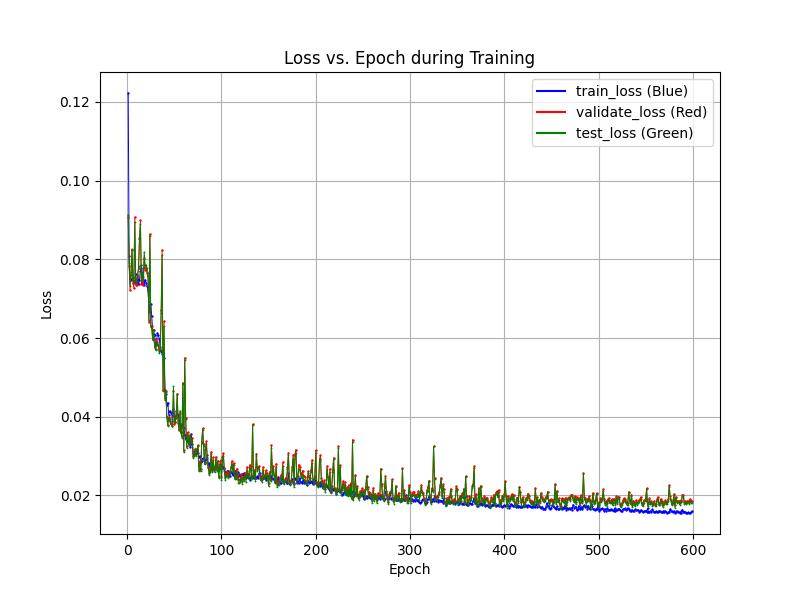

Data behind this chart, as committed beside it:
epochs, train_losses, val_losses, test_losses
1, 0.1223, 0.0907, 0.09135
2, 0.08074, 0.07842, 0.07907
3, 0.07527, 0.0722, 0.07328
4, 0.07485, 0.07606, 0.07678
5, 0.07499, 0.08249, 0.08265
6, 0.0756, 0.07402, 0.07503
7, 0.07436, 0.07272, 0.07399
8, 0.07392, 0.09073, 0.08935
9, 0.07618, 0.07352, 0.07446
10, 0.07389, 0.07351, 0.07429
11, 0.07509, 0.07543, 0.07609
12, 0.07365, 0.07768, 0.07818
13, 0.07469, 0.08535, 0.08505
14, 0.07709, 0.08989, 0.08898
15, 0.07846, 0.07367, 0.0746
16, 0.07396, 0.07491, 0.07667
17, 0.07771, 0.07335, 0.07466
18, 0.07338, 0.08039, 0.08185
19, 0.07476, 0.0774, 0.07841
20, 0.07395, 0.07781, 0.07859
21, 0.07323, 0.07653, 0.07767
22, 0.0722, 0.07572, 0.07653
23, 0.06836, 0.06398, 0.06455
24, 0.0665, 0.08644, 0.08598
25, 0.06871, 0.06315, 0.06293
26, 0.06548, 0.06312, 0.06224
27, 0.06201, 0.05975, 0.0595
28, 0.06107, 0.06199, 0.06205
29, 0.06067, 0.05819, 0.05767
30, 0.05833, 0.05722, 0.0569
31, 0.05842, 0.0598, 0.0591
32, 0.0613, 0.05899, 0.05849
33, 0.06067, 0.05818, 0.05805
34, 0.05983, 0.05699, 0.05609
35, 0.0576, 0.0571, 0.05683
36, 0.05671, 0.06722, 0.06635
37, 0.05603, 0.08238, 0.08111
38, 0.057, 0.0468, 0.04651
39, 0.05495, 0.06429, 0.06298
40, 0.04682, 0.04479, 0.0442
41, 0.04587, 0.04646, 0.04617
42, 0.04291, 0.03999, 0.03986
43, 0.0436, 0.03799, 0.03777
44, 0.04051, 0.03984, 0.03979
45, 0.04148, 0.03931, 0.03888
46, 0.04099, 0.03833, 0.03808
47, 0.04104, 0.03814, 0.03812
48, 0.03893, 0.03776, 0.03756
49, 0.04191, 0.04645, 0.04774
50, 0.04013, 0.03812, 0.03856
51, 0.0386, 0.03876, 0.0393
52, 0.04139, 0.03983, 0.0398
53, 0.04068, 0.04568, 0.04578
54, 0.04049, 0.03853, 0.03884
55, 0.03884, 0.03664, 0.03653
56, 0.03791, 0.04104, 0.04156
57, 0.03615, 0.0362, 0.03599
58, 0.03825, 0.03515, 0.03467
59, 0.03739, 0.04864, 0.0484
60, 0.03714, 0.03154, 0.03096
... 586 more rows
